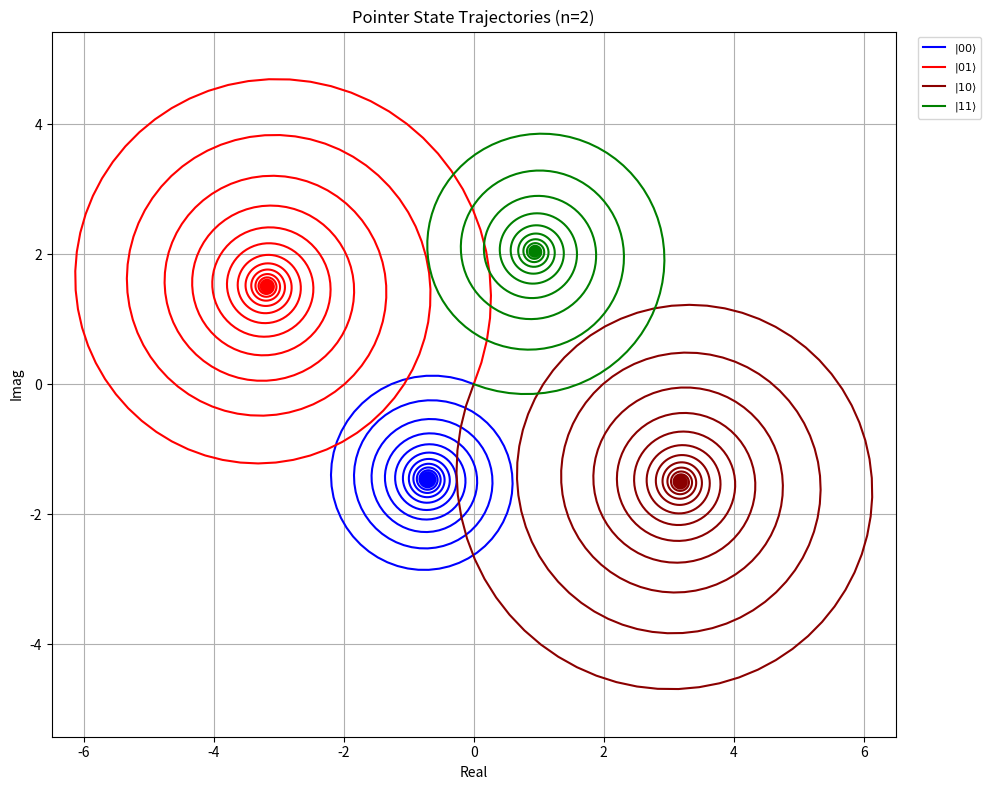

Reproduce this figure in Python.
import numpy as np
import matplotlib.pyplot as plt
from scipy.optimize import minimize

energy_levels = 2
t = np.linspace(0, 1000, 1000)

# setup params (fixed)
kappa = 0.01
g_1 = 0.08
g_2 = 0.08
delta_resonator = -0.1
delta_r1 = 0.8
delta_r2 = 0.8

# drive params (for manual plotting)
Omega_q1_mag = 3.0
phi_q1 = np.pi
Omega_q2_mag = 2.0
phi_q2 = 1 * np.pi / 2

optimize = True
optimize_type = 'min'  # 'min', 'avg', 'spacing'
initial_params = [0.1, 0, 0.1, np.pi/2]  
bounds = [
    (0.001, 2.0),    # Omega_q1_mag
    (0, 2*np.pi),   # phi_q1
    (0.001, 2.0),    # Omega_q2_mag 
    (0, 2*np.pi)    # phi_q2
]

chi_1 = g_1**2 / delta_r1
chi_2 = g_2**2 / delta_r2

def calculate_steady_state(sigma_z1, sigma_z2, params):
    Omega_q1_mag, phi_q1, Omega_q2_mag, phi_q2 = params
    Omega_q1 = Omega_q1_mag * np.exp(1j * phi_q1)
    Omega_q2 = Omega_q2_mag * np.exp(1j * phi_q2)
    Omega_r = 0.0
    
    epsilon = 1j * Omega_r - (Omega_q1 * chi_1 * sigma_z1 / g_1 + Omega_q2 * chi_2 * sigma_z2 / g_2)
    delta_eff = delta_resonator + chi_1 * sigma_z1 + chi_2 * sigma_z2
    return epsilon / (1j * kappa / 2 + delta_eff)

def calculate_snr(state1, state2, params, n_avg=1):
    alpha1 = calculate_steady_state(*state1, params)
    alpha2 = calculate_steady_state(*state2, params)
    distance_squared = np.abs(alpha1 - alpha2)**2
    return n_avg * distance_squared

def calculate_all_snrs(params):
    snrs = []
    for i, state1 in enumerate(states):
        for j, state2 in enumerate(states):
            if i != j:
                snrs.append(calculate_snr(state1, state2, params))
    return np.array(snrs)

def calculate_spacing_metric(params):
    steady_states = []
    for state in states:
        alpha = calculate_steady_state(*state, params)
        steady_states.append(alpha)
    steady_states = np.array(steady_states)
    
    distances = []
    for i in range(len(steady_states)):
        for j in range(i + 1, len(steady_states)):
            dist = np.abs(steady_states[i] - steady_states[j])
            distances.append(dist)
    distances = np.array(distances)
    
    min_dist = np.min(distances)
    max_dist = np.max(distances)
    mean_dist = np.mean(distances)
    std_dist = np.std(distances)
    
    if min_dist < 0.1:
        return float('inf')
    
    uniformity = std_dist / mean_dist
    
    return -(min_dist * (1 - uniformity))

def objective_function(params): 
    if optimize_type == 'spacing':
        return calculate_spacing_metric(params)
    else:
        snrs = calculate_all_snrs(params)
        if optimize_type == 'min':
            return -np.min(snrs)
        else:  # 'avg'
            return -np.mean(snrs)

states = []
for s1 in range(energy_levels):
    for s2 in range(energy_levels):
        sigma_z1 = 2 * s1 - 1
        sigma_z2 = 2 * s2 - 1
        states.append((sigma_z1, sigma_z2))

if optimize:
    result = minimize(
        objective_function,
        initial_params,
        method='L-BFGS-B',
        bounds=bounds,
        options={'maxiter': 10000}
    )
    params = result.x
    print("\nOptimized Parameters:")
    print(f"Omega_q1_mag = {params[0]:.4f}")
    print(f"phi_q1 = {params[1]:.4f}")
    print(f"Omega_q2_mag = {params[2]:.4f}")
    print(f"phi_q2 = {params[3]:.4f}")
    
    snrs = calculate_all_snrs(params)
    print(f"\nSNR Statistics:")
    print(f"Minimum SNR = {np.min(snrs):.4f}")
    print(f"Average SNR = {np.mean(snrs):.4f}")
    print(f"Maximum SNR = {np.max(snrs):.4f}")
    print(f"SNR Standard Deviation = {np.std(snrs):.4f}")
    
    if optimize_type == 'spacing':
        steady_states = []
        for state in states:
            alpha = calculate_steady_state(*state, params)
            steady_states.append(alpha)
        steady_states = np.array(steady_states)
        
        distances = []
        for i in range(len(steady_states)):
            for j in range(i+1, len(steady_states)):
                dist = np.abs(steady_states[i] - steady_states[j])
                distances.append(dist)
        distances = np.array(distances)
        
        print(f"\nSpacing Statistics:")
        print(f"Minimum Distance = {np.min(distances):.4f}")
        print(f"Maximum Distance = {np.max(distances):.4f}")
        print(f"Average Distance = {np.mean(distances):.4f}")
        print(f"Distance Standard Deviation = {np.std(distances):.4f}")
        print(f"Uniformity Metric = {np.std(distances)/np.mean(distances):.4f}")
else:
    params = [Omega_q1_mag, phi_q1, Omega_q2_mag, phi_q2]
    print("\nUsing manual parameters:")
    print(f"Omega_q1_mag = {params[0]:.4f}")
    print(f"phi_q1 = {params[1]:.4f}")
    print(f"Omega_q2_mag = {params[2]:.4f}")
    print(f"phi_q2 = {params[3]:.4f}")

    snrs = calculate_all_snrs(params)
    print(f"\nSNR Statistics:")
    print(f"Minimum SNR = {np.min(snrs):.4f}")
    print(f"Average SNR = {np.mean(snrs):.4f}")
    print(f"Maximum SNR = {np.max(snrs):.4f}")
    print(f"SNR Standard Deviation = {np.std(snrs):.4f}")

# SNR matrix
n_states = len(states)
snr_matrix = np.zeros((n_states, n_states))
for i, state1 in enumerate(states):
    for j, state2 in enumerate(states):
        if i != j:
            snr_matrix[i, j] = calculate_snr(state1, state2, params)

print("\nSNR Matrix:")
header = "         " + "    ".join([f"|{s1}{s2}⟩" for s1, s2 in [(s1, s2) for s1 in range(energy_levels) for s2 in range(energy_levels)]])
print(header)
print("-" * (len(header) + 10))
for i, state1 in enumerate(states):
    s1 = (state1[0] + 1) // 2
    s2 = (state1[1] + 1) // 2
    row = f"|{s1}{s2}⟩ |"
    for j, state2 in enumerate(states):
        if i == j:
            row += "   -    "
        else:
            row += f" {snr_matrix[i,j]:6.2f} "
    print(row)

def alpha_traj(t, sigma_z1, sigma_z2, params):
    Omega_q1_mag, phi_q1, Omega_q2_mag, phi_q2 = params
    Omega_q1 = Omega_q1_mag * np.exp(1j * phi_q1)
    Omega_q2 = Omega_q2_mag * np.exp(1j * phi_q2)
    Omega_r = 0.0
    
    epsilon = 1j * Omega_r - (Omega_q1 * chi_1 * sigma_z1 / g_1 + Omega_q2 * chi_2 * sigma_z2 / g_2)
    delta_eff = delta_resonator + chi_1 * sigma_z1 + chi_2 * sigma_z2
    decay = np.exp(-(1j * delta_eff + kappa / 2) * t)
    alpha_ss = epsilon / (1j * kappa / 2 + delta_eff)
    return alpha_ss + (0 - alpha_ss) * decay

labels = []
colors = {}
color_list = ['blue', 'red', 'darkred', 'green', 'purple', 'magenta', 'orange', 'brown', 'black']
for i, (s1, s2) in enumerate(states):
    state = f"{s1}{s2}"
    labels.append(r"$|%d%d\rangle$" % ((s1 + 1) // 2, (s2 + 1) // 2))
    colors[state] = color_list[i % len(color_list)]

plt.figure(figsize=(10, 8))
for (s1, s2), label in zip(states, labels):
    alpha = alpha_traj(t, s1, s2, params)
    state = f"{s1}{s2}"
    plt.plot(alpha.real, alpha.imag, label=label, color=colors[state], linewidth=1.5)
    alpha_ss = calculate_steady_state(s1, s2, params)
    plt.plot(alpha_ss.real, alpha_ss.imag, 'o', color=colors[state], markersize=4)

plt.xlabel("Real")
plt.ylabel("Imag")
plt.title(f"Pointer State Trajectories (n={energy_levels})")
plt.grid(True)
plt.legend(bbox_to_anchor=(1.02, 1), loc='upper left', fontsize=8)
plt.axis("equal")
plt.tight_layout()
plt.show()


# n_states = len(states)
# snr_matrix = np.zeros((n_states, n_states))
# for i, state1 in enumerate(states):
#     for j, state2 in enumerate(states):
#         if i != j:
#             snr_matrix[i, j] = calculate_snr(state1, state2, result.x)
# print("\nSNR Matrix:")
# header = "           " + " ".join([f"|{(3-s1)//2}{(3-s2)//2}⟩" for s1, s2 in states])
# print(header)
# print("-" * (len(header) + 10))
# for i, state1 in enumerate(states):
#     row = f"|{(3-state1[0])//2}{(3-state1[1])//2}⟩ |"
#     for j, state2 in enumerate(states):
#         if i == j:
#             row += "   -    "
#         else:
#             row += f" {snr_matrix[i,j]:6.2f} "
#     print(row)


# phase response graphs

# omega_probe = np.linspace(-30, 30, 300)
# epsilon = 0.5 * kappa * np.sqrt(2.0)
# alpha_phases = {}

# states = {'00': (-1, -1), '01': (-1, +1), '10': (+1, -1), '11': (+1, +1)}

# for label, (sz1_val, sz2_val) in states.items():
#     delta_eff = omega_probe - (chi_1 * sz1_val + chi_2 * sz2_val)
#     alpha = epsilon / (kappa / 2 + 1j * delta_eff)
#     alpha_phases[label] = np.angle(alpha)

# plt.figure(figsize=(8, 6))
# for label, phase in alpha_phases.items():
#     plt.plot(omega_probe, phase, label=f"|{label}⟩")
# plt.title("Phase Response vs Probe Frequency")
# plt.xlabel("ω - ω_r (MHz)")
# plt.ylabel("Arg(α) [rad]")
# plt.legend()
# plt.grid(True)
# plt.tight_layout()
# plt.show()
